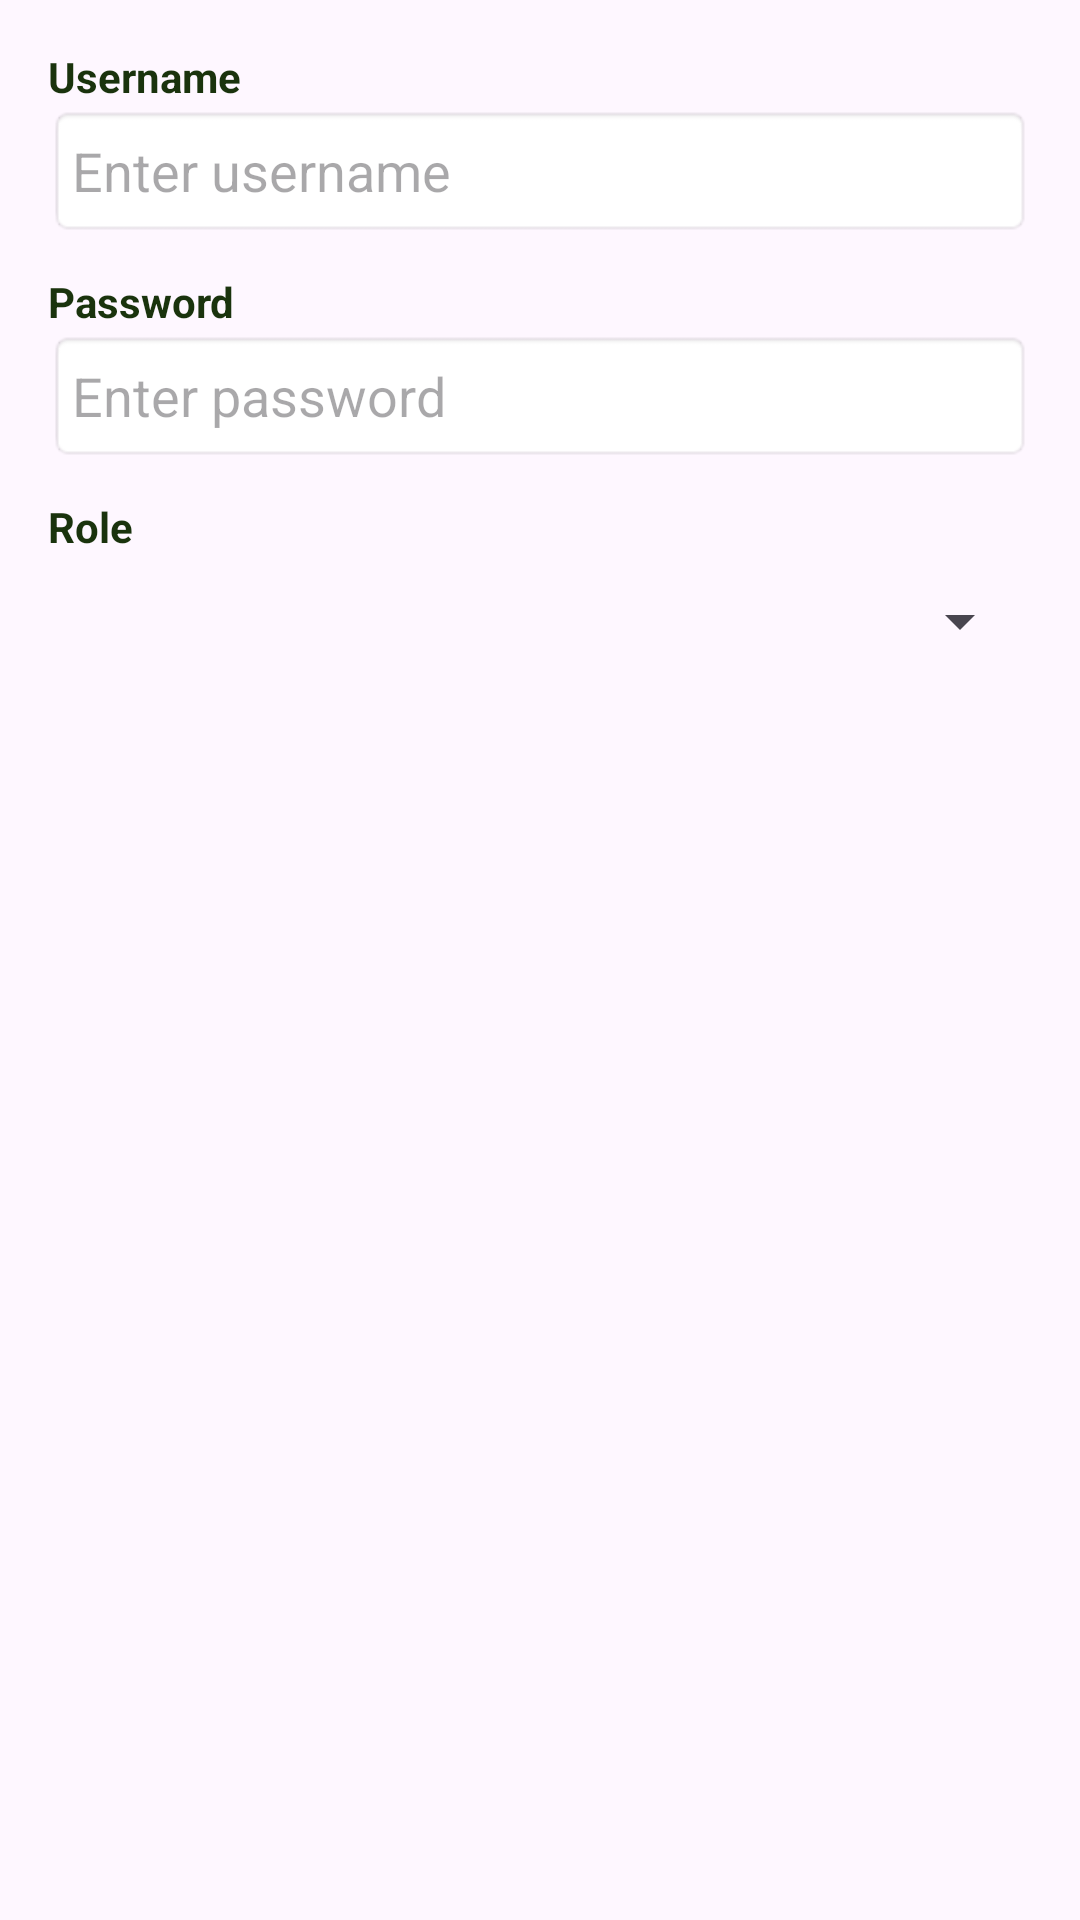

Write the Android layout XML for this screen, with the resource values it uses.
<!-- AndroidManifest.xml: application theme Theme.SDGEcoTracker -->
<!-- res/layout/dialog_add_user.xml -->
<?xml version="1.0" encoding="utf-8"?>
<LinearLayout xmlns:android="http://schemas.android.com/apk/res/android"
    android:layout_width="match_parent"
    android:layout_height="wrap_content"
    android:orientation="vertical"
    android:padding="16dp">

    <TextView
        android:layout_width="wrap_content"
        android:layout_height="wrap_content"
        android:text="Username"
        android:textColor="#1A330D"
        android:textStyle="bold" />
    <EditText
        android:id="@+id/etNewUsername"
        android:layout_width="match_parent"
        android:layout_height="44dp"
        android:layout_marginBottom="12dp"
        android:background="@android:drawable/editbox_background"
        android:hint="Enter username"
        android:importantForAutofill="no"
        android:inputType="text"
        android:padding="8dp" />

    <TextView
        android:layout_width="wrap_content"
        android:layout_height="wrap_content"
        android:text="Password"
        android:textColor="#1A330D"
        android:textStyle="bold" />
    <EditText
        android:id="@+id/etNewPassword"
        android:layout_width="match_parent"
        android:layout_height="44dp"
        android:layout_marginBottom="12dp"
        android:background="@android:drawable/editbox_background"
        android:hint="Enter password"
        android:importantForAutofill="no"
        android:inputType="textPassword"
        android:padding="8dp" />

    <TextView
        android:layout_width="wrap_content"
        android:layout_height="wrap_content"
        android:text="Role"
        android:textColor="#1A330D"
        android:textStyle="bold" />
    <Spinner
        android:id="@+id/spNewRole"
        android:layout_width="match_parent"
        android:layout_height="44dp" />
</LinearLayout>
<!-- resources referenced by this layout -->
<resources>
  <style name="Theme.SDGEcoTracker" parent="Base.Theme.SDGEcoTracker" />
  <style name="Base.Theme.SDGEcoTracker" parent="Theme.Material3.DayNight.NoActionBar">
          
          
      </style>
</resources>
